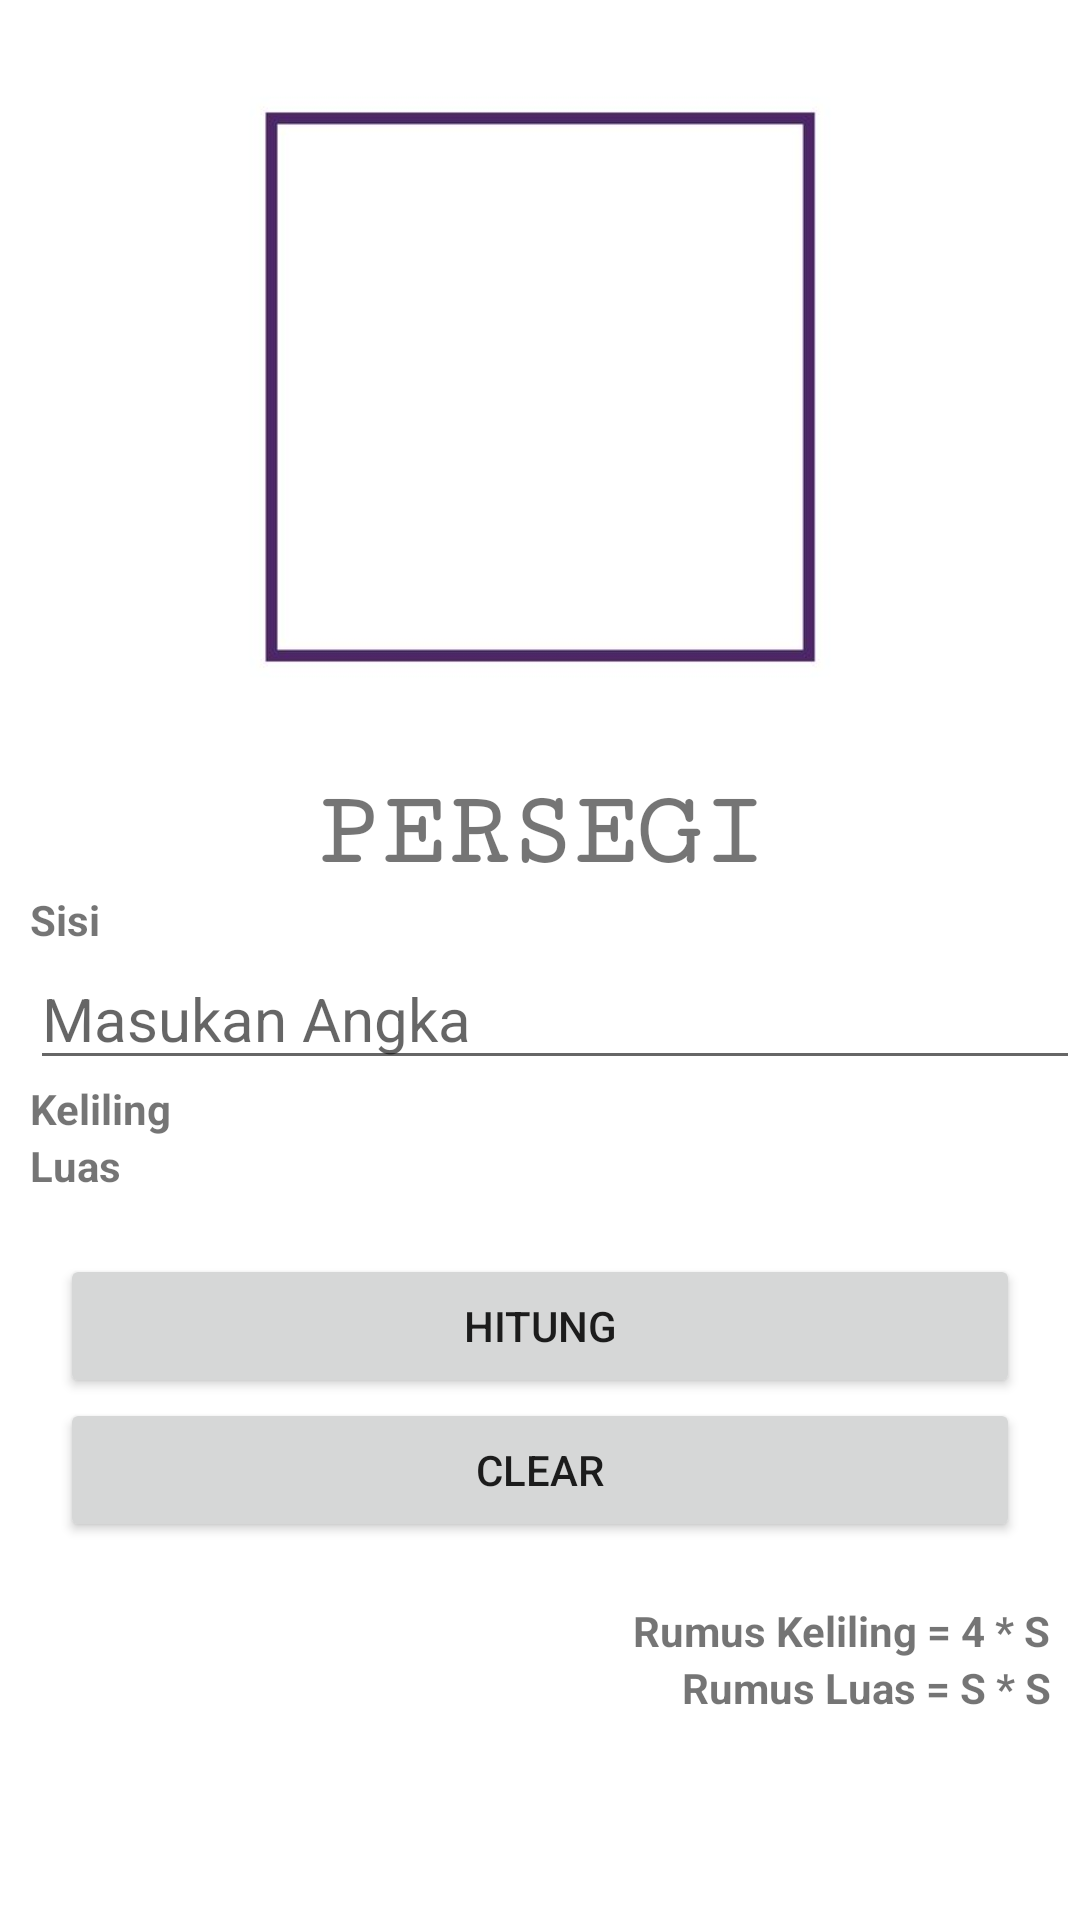

Here is an Android app screen rendered from its layout file. Give the layout XML and the strings, colors and styles it references.
<!-- AndroidManifest.xml: application theme Theme.CalRD -->
<!-- res/layout/activity_persegei.xml -->
<?xml version="1.0" encoding="utf-8"?>
<LinearLayout xmlns:android="http://schemas.android.com/apk/res/android"
    xmlns:app="http://schemas.android.com/apk/res-auto"
    xmlns:tools="http://schemas.android.com/tools"
    android:layout_width="match_parent"
    android:layout_height="match_parent"
    android:orientation="vertical"
    tools:context=".BangunDatar.PersegiActivity">

    <ScrollView
        android:layout_width="match_parent"
        android:layout_height="match_parent">

        <LinearLayout
            android:layout_width="match_parent"
            android:layout_height="match_parent"
            android:orientation="vertical">

            <ImageView
                android:layout_width="match_parent"
                android:layout_height="258dp"
                android:src="@drawable/persegi" />

            <TextView
                android:layout_width="match_parent"
                android:layout_height="wrap_content"
                android:layout_marginLeft="10dp"
                android:layout_marginRight="10dp"
                android:fontFamily="serif-monospace"
                android:gravity="center"
                android:text="@string/persegi"
                android:textAllCaps="true"
                android:textSize="35dp"
                android:textStyle="bold" />

            <TextView
                android:layout_width="match_parent"
                android:layout_height="wrap_content"
                android:layout_marginLeft="10dp"
                android:text="@string/sisi"
                android:textStyle="bold" />

            <EditText
                android:id="@+id/edtSisi"
                android:layout_width="match_parent"
                android:layout_height="wrap_content"
                android:layout_marginLeft="10dp"
                android:hint="@string/masukan_angka"
                android:inputType="number"
                android:textSize="20dp" />


            <TableLayout
                android:layout_width="match_parent"
                android:layout_height="wrap_content">

                <TableRow
                    android:layout_width="match_parent"
                    android:layout_height="match_parent">

                    <TextView
                        android:layout_width="match_parent"
                        android:layout_height="wrap_content"
                        android:layout_marginLeft="10dp"
                        android:text="@string/keliling"
                        android:textStyle="bold" />

                    <TextView
                        android:id="@+id/txtKeliling"
                        android:layout_width="match_parent"
                        android:layout_height="wrap_content"
                        android:layout_marginLeft="10dp"
                        android:hint="" />
                </TableRow>

                <TableRow
                    android:layout_width="match_parent"
                    android:layout_height="match_parent">

                    <TextView
                        android:layout_width="match_parent"
                        android:layout_height="wrap_content"
                        android:layout_marginLeft="10dp"
                        android:text="@string/luas"
                        android:textStyle="bold" />

                    <TextView
                        android:id="@+id/txtLuas"
                        android:layout_width="match_parent"
                        android:layout_height="wrap_content"
                        android:layout_marginLeft="10dp"
                        android:hint="" />
                </TableRow>
            </TableLayout>

            <Button
                android:id="@+id/btnHitung"
                android:layout_width="match_parent"
                android:layout_height="wrap_content"
                android:layout_marginLeft="20dp"
                android:layout_marginTop="20dp"
                android:layout_marginRight="20dp"
                android:text="@string/hitung" />

            <Button
                android:id="@+id/btnClear"
                android:layout_width="match_parent"
                android:layout_height="wrap_content"
                android:layout_marginLeft="20dp"
                android:layout_marginRight="20dp"
                android:text="@string/clear" />

            <TextView
                android:layout_width="match_parent"
                android:layout_height="wrap_content"
                android:layout_marginTop="20dp"
                android:layout_marginRight="10dp"
                android:text="@string/rumus_keliling_4_s"
                android:textAlignment="textEnd"
                android:textStyle="bold" />

            <TextView
                android:layout_width="match_parent"
                android:layout_height="wrap_content"
                android:layout_marginRight="10dp"
                android:text="Rumus Luas = S * S"
                android:textAlignment="textEnd"
                android:textStyle="bold" />

        </LinearLayout>
    </ScrollView>
</LinearLayout>
<!-- resources referenced by this layout -->
<resources>
  <!-- drawable persegi: jpg bitmap (drawable, 9054 bytes) -->
  <string name="clear">Clear</string>
  <string name="hitung">Hitung</string>
  <string name="keliling">Keliling</string>
  <string name="luas">Luas</string>
  <string name="masukan_angka">Masukan Angka</string>
  <string name="persegi">Persegi</string>
  <string name="rumus_keliling_4_s">Rumus Keliling = 4 * S</string>
  <string name="sisi">Sisi</string>
  <style name="Theme.CalRD" parent="Theme.MaterialComponents.DayNight.DarkActionBar">
          
          <item name="colorPrimary">@color/purple_500</item>
          <item name="colorPrimaryVariant">@color/purple_700</item>
          <item name="colorOnPrimary">@color/white</item>
          
          <item name="colorSecondary">@color/teal_200</item>
          <item name="colorSecondaryVariant">@color/teal_700</item>
          <item name="colorOnSecondary">@color/black</item>
          
          <item name="android:statusBarColor" tools:targetApi="l">?attr/colorPrimaryVariant</item>
          
      </style>
  <!-- not gathered from this repository: default colours our renderer supplied (Android Studio template values) -->
  <color name="purple_500">#FF6200EE</color>
  <color name="purple_700">#FF3700B3</color>
  <color name="teal_200">#FF03DAC5</color>
  <color name="teal_700">#FF018786</color>
  <color name="black">#FF000000</color>
  <color name="white">#FFFFFFFF</color>
</resources>
